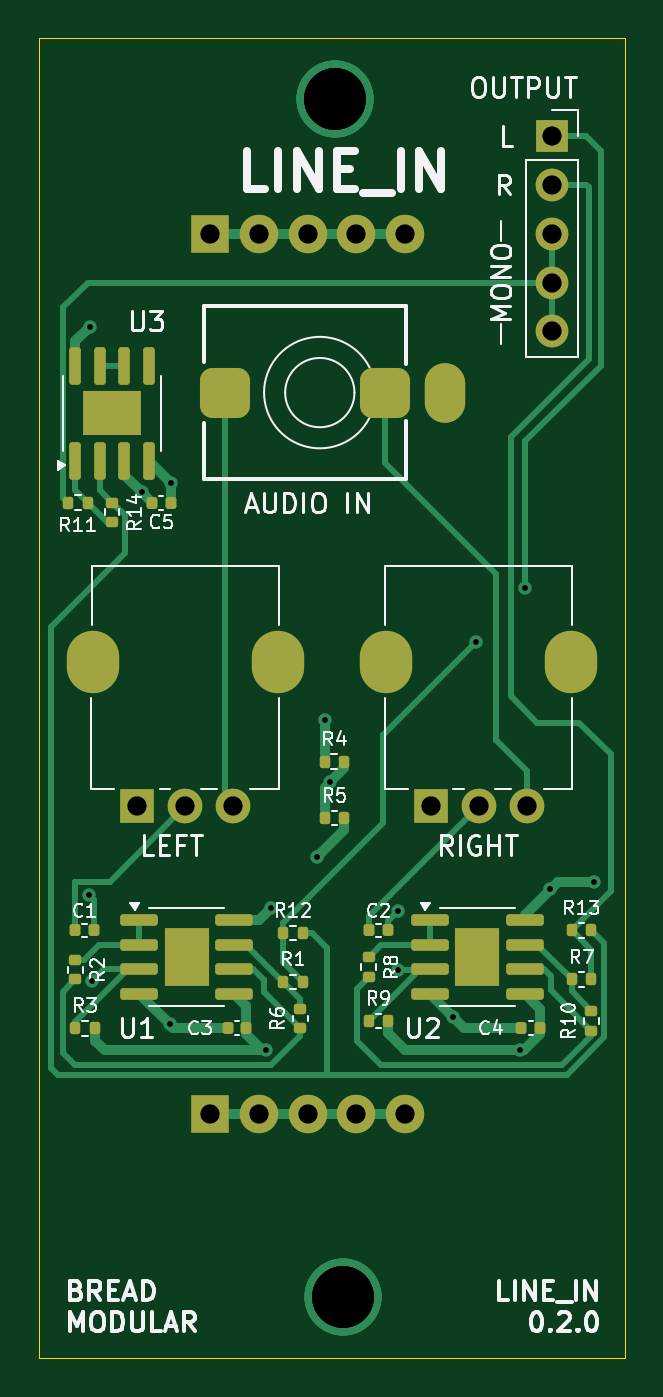
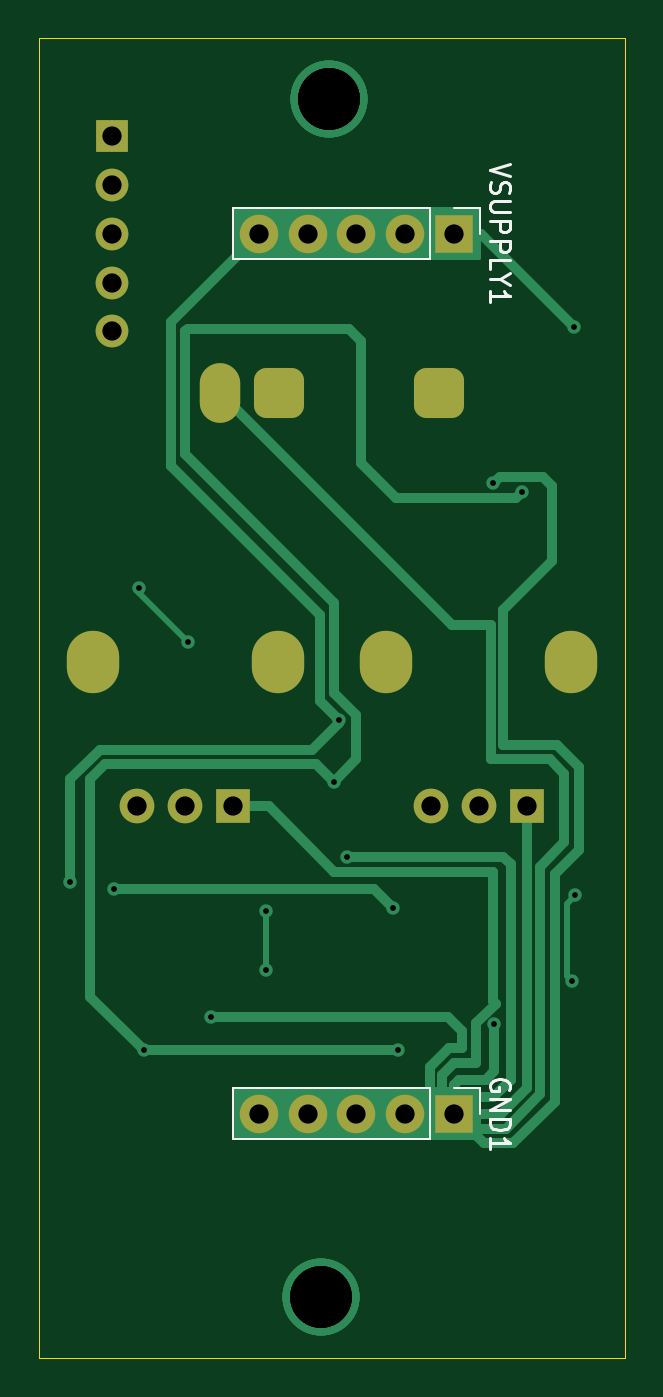
Circuit board: 11 layer files. Board 30.5 x 68.6 mm.
- bottom_copper: line_in-CuBottom.gbr (9892 bytes)
- top_copper: line_in-CuTop.gbr (17799 bytes)
- outline: line_in-EdgeCuts.gbr (676 bytes)
- bottom_mask: line_in-MaskBottom.gbr (2184 bytes)
- top_mask: line_in-MaskTop.gbr (5114 bytes)
- drill: line_in-NPTH.drl (265 bytes)
- drill: line_in-PTH.drl (1526 bytes)
- paste: line_in-PasteBottom.gbr (450 bytes)
- paste: line_in-PasteTop.gbr (4295 bytes)
- bottom_silk: line_in-SilkBottom.gbr (7462 bytes)
- top_silk: line_in-SilkTop.gbr (54523 bytes)

=== bottom_copper: line_in-CuBottom.gbr (9892 bytes, source omitted) ===
=== top_copper: line_in-CuTop.gbr (17799 bytes, source omitted) ===
=== outline: line_in-EdgeCuts.gbr ===
%TF.GenerationSoftware,KiCad,Pcbnew,8.0.5*%
%TF.CreationDate,2024-11-17T11:57:45+05:30*%
%TF.ProjectId,line_in,6c696e65-5f69-46e2-9e6b-696361645f70,rev?*%
%TF.SameCoordinates,Original*%
%TF.FileFunction,Profile,NP*%
%FSLAX46Y46*%
G04 Gerber Fmt 4.6, Leading zero omitted, Abs format (unit mm)*
G04 Created by KiCad (PCBNEW 8.0.5) date 2024-11-17 11:57:45*
%MOMM*%
%LPD*%
G01*
G04 APERTURE LIST*
%TA.AperFunction,Profile*%
%ADD10C,0.050000*%
%TD*%
G04 APERTURE END LIST*
D10*
X46990000Y-109220000D02*
X77470000Y-109220000D01*
X77470000Y-40640000D02*
X46990000Y-40640000D01*
X46990000Y-40640000D02*
X46990000Y-109220000D01*
X77470000Y-109220000D02*
X77470000Y-40640000D01*
M02*

=== bottom_mask: line_in-MaskBottom.gbr (2184 bytes, source withheld) ===
=== top_mask: line_in-MaskTop.gbr ===
%TF.GenerationSoftware,KiCad,Pcbnew,8.0.5*%
%TF.CreationDate,2024-11-17T11:57:45+05:30*%
%TF.ProjectId,line_in,6c696e65-5f69-46e2-9e6b-696361645f70,rev?*%
%TF.SameCoordinates,Original*%
%TF.FileFunction,Soldermask,Top*%
%TF.FilePolarity,Negative*%
%FSLAX46Y46*%
G04 Gerber Fmt 4.6, Leading zero omitted, Abs format (unit mm)*
G04 Created by KiCad (PCBNEW 8.0.5) date 2024-11-17 11:57:45*
%MOMM*%
%LPD*%
G01*
G04 APERTURE LIST*
G04 Aperture macros list*
%AMRoundRect*
0 Rectangle with rounded corners*
0 $1 Rounding radius*
0 $2 $3 $4 $5 $6 $7 $8 $9 X,Y pos of 4 corners*
0 Add a 4 corners polygon primitive as box body*
4,1,4,$2,$3,$4,$5,$6,$7,$8,$9,$2,$3,0*
0 Add four circle primitives for the rounded corners*
1,1,$1+$1,$2,$3*
1,1,$1+$1,$4,$5*
1,1,$1+$1,$6,$7*
1,1,$1+$1,$8,$9*
0 Add four rect primitives between the rounded corners*
20,1,$1+$1,$2,$3,$4,$5,0*
20,1,$1+$1,$4,$5,$6,$7,0*
20,1,$1+$1,$6,$7,$8,$9,0*
20,1,$1+$1,$8,$9,$2,$3,0*%
G04 Aperture macros list end*
%ADD10R,2.000000X2.000000*%
%ADD11O,2.000000X2.000000*%
%ADD12RoundRect,0.150000X0.150000X-0.825000X0.150000X0.825000X-0.150000X0.825000X-0.150000X-0.825000X0*%
%ADD13R,3.000000X2.290000*%
%ADD14RoundRect,0.150000X-0.825000X-0.150000X0.825000X-0.150000X0.825000X0.150000X-0.825000X0.150000X0*%
%ADD15R,2.290000X3.000000*%
%ADD16O,2.720000X3.240000*%
%ADD17C,1.800000*%
%ADD18R,1.800000X1.800000*%
%ADD19RoundRect,0.135000X-0.185000X0.135000X-0.185000X-0.135000X0.185000X-0.135000X0.185000X0.135000X0*%
%ADD20RoundRect,0.135000X-0.135000X-0.185000X0.135000X-0.185000X0.135000X0.185000X-0.135000X0.185000X0*%
%ADD21RoundRect,0.135000X0.135000X0.185000X-0.135000X0.185000X-0.135000X-0.185000X0.135000X-0.185000X0*%
%ADD22RoundRect,0.135000X0.185000X-0.135000X0.185000X0.135000X-0.185000X0.135000X-0.185000X-0.135000X0*%
%ADD23R,1.700000X1.700000*%
%ADD24O,1.700000X1.700000*%
%ADD25RoundRect,0.650000X0.650000X-0.650000X0.650000X0.650000X-0.650000X0.650000X-0.650000X-0.650000X0*%
%ADD26O,2.100000X3.100000*%
%ADD27RoundRect,0.140000X0.140000X0.170000X-0.140000X0.170000X-0.140000X-0.170000X0.140000X-0.170000X0*%
%ADD28RoundRect,0.140000X-0.140000X-0.170000X0.140000X-0.170000X0.140000X0.170000X-0.140000X0.170000X0*%
G04 APERTURE END LIST*
D10*
%TO.C,VSUPPLY1*%
X55880000Y-50800000D03*
D11*
X58420000Y-50800000D03*
X60960000Y-50800000D03*
X63500000Y-50800000D03*
X66040000Y-50800000D03*
%TD*%
D10*
%TO.C,GND1*%
X55880000Y-96520000D03*
D11*
X58420000Y-96520000D03*
X60960000Y-96520000D03*
X63500000Y-96520000D03*
X66040000Y-96520000D03*
%TD*%
D12*
%TO.C,U3*%
X48895000Y-62608000D03*
X50165000Y-62608000D03*
X51435000Y-62608000D03*
X52705000Y-62608000D03*
X52705000Y-57658000D03*
X51435000Y-57658000D03*
X50165000Y-57658000D03*
X48895000Y-57658000D03*
D13*
X50800000Y-60133000D03*
%TD*%
D14*
%TO.C,U2*%
X67310000Y-86475000D03*
X67310000Y-87745000D03*
X67310000Y-89015000D03*
X67310000Y-90285000D03*
X72260000Y-90285000D03*
X72260000Y-89015000D03*
X72260000Y-87745000D03*
X72260000Y-86475000D03*
D15*
X69785000Y-88380000D03*
%TD*%
D14*
%TO.C,U1*%
X52200000Y-86475000D03*
X52200000Y-87745000D03*
X52200000Y-89015000D03*
X52200000Y-90285000D03*
X57150000Y-90285000D03*
X57150000Y-89015000D03*
X57150000Y-87745000D03*
X57150000Y-86475000D03*
D15*
X54675000Y-88380000D03*
%TD*%
D16*
%TO.C,RV2*%
X65050000Y-73035000D03*
X74650000Y-73035000D03*
D17*
X69850000Y-80535000D03*
X72350000Y-80535000D03*
D18*
X67350000Y-80535000D03*
%TD*%
D16*
%TO.C,RV1*%
X49810000Y-73025000D03*
X59410000Y-73025000D03*
D17*
X54610000Y-80525000D03*
X57110000Y-80525000D03*
D18*
X52110000Y-80525000D03*
%TD*%
D19*
%TO.C,R14*%
X50800000Y-65788000D03*
X50800000Y-64768000D03*
%TD*%
D20*
%TO.C,R13*%
X74676000Y-86995000D03*
X75696000Y-86995000D03*
%TD*%
%TO.C,R12*%
X59686000Y-87122000D03*
X60706000Y-87122000D03*
%TD*%
D21*
%TO.C,R11*%
X49530000Y-64770000D03*
X48510000Y-64770000D03*
%TD*%
D22*
%TO.C,R10*%
X75696000Y-92202000D03*
X75696000Y-91182000D03*
%TD*%
D20*
%TO.C,R9*%
X64135000Y-91694000D03*
X65155000Y-91694000D03*
%TD*%
D19*
%TO.C,R8*%
X64135000Y-89412000D03*
X64135000Y-88392000D03*
%TD*%
D20*
%TO.C,R7*%
X74676000Y-89535000D03*
X75696000Y-89535000D03*
%TD*%
D22*
%TO.C,R6*%
X60581000Y-92077000D03*
X60581000Y-91057000D03*
%TD*%
D20*
%TO.C,R5*%
X61849000Y-81153000D03*
X62869000Y-81153000D03*
%TD*%
%TO.C,R4*%
X61845000Y-78232000D03*
X62865000Y-78232000D03*
%TD*%
%TO.C,R3*%
X48895000Y-92075000D03*
X49915000Y-92075000D03*
%TD*%
D19*
%TO.C,R2*%
X48895000Y-88515000D03*
X48895000Y-89535000D03*
%TD*%
D20*
%TO.C,R1*%
X59686000Y-89662000D03*
X60706000Y-89662000D03*
%TD*%
D23*
%TO.C,OUTPUT1*%
X73660000Y-45720000D03*
D24*
X73660000Y-48260000D03*
X73660000Y-50800000D03*
X73660000Y-53340000D03*
X73660000Y-55880000D03*
%TD*%
D25*
%TO.C,J1*%
X64975000Y-59055000D03*
D26*
X68075000Y-59055000D03*
D25*
X56675000Y-59055000D03*
%TD*%
D27*
%TO.C,C5*%
X53848000Y-64770000D03*
X52888000Y-64770000D03*
%TD*%
D28*
%TO.C,C4*%
X72065000Y-92075000D03*
X73025000Y-92075000D03*
%TD*%
%TO.C,C3*%
X57785000Y-92075000D03*
X56825000Y-92075000D03*
%TD*%
%TO.C,C2*%
X64165000Y-86995000D03*
X65125000Y-86995000D03*
%TD*%
%TO.C,C1*%
X49855000Y-86995000D03*
X48895000Y-86995000D03*
%TD*%
M02*

=== drill: line_in-NPTH.drl ===
M48
; DRILL file {KiCad 8.0.5} date 2024-11-17T11:57:45+0530
; FORMAT={-:-/ absolute / inch / decimal}
; #@! TF.CreationDate,2024-11-17T11:57:45+05:30
; #@! TF.GenerationSoftware,Kicad,Pcbnew,8.0.5
; #@! TF.FileFunction,NonPlated,1,2,NPTH
FMAT,2
INCH
%
G90
G05
M30

=== drill: line_in-PTH.drl ===
M48
; DRILL file {KiCad 8.0.5} date 2024-11-17T11:57:45+0530
; FORMAT={-:-/ absolute / inch / decimal}
; #@! TF.CreationDate,2024-11-17T11:57:45+05:30
; #@! TF.GenerationSoftware,Kicad,Pcbnew,8.0.5
; #@! TF.FileFunction,Plated,1,2,PTH
FMAT,2
INCH
; #@! TA.AperFunction,Plated,PTH,ViaDrill
T1C0.0118
; #@! TA.AperFunction,Plated,PTH,ComponentDrill
T2C0.0236
; #@! TA.AperFunction,Plated,PTH,ComponentDrill
T3C0.0394
; #@! TA.AperFunction,Plated,PTH,ComponentDrill
T4C0.0433
; #@! TA.AperFunction,Plated,PTH,ViaDrill
T5C0.1260
%
G90
G05
T1
X1.9526Y-3.3526
X1.955Y-2.19
X1.9593Y-3.5292
X2.0611Y-2.5289
X2.1178Y-3.6172
X2.12Y-2.51
X2.315Y-3.67
X2.325Y-3.38
X2.42Y-3.275
X2.435Y-2.995
X2.4463Y-3.1213
X2.585Y-3.385
X2.585Y-3.505
X2.6977Y-3.6023
X2.745Y-2.835
X2.835Y-3.67
X2.845Y-2.725
X2.895Y-3.34
X2.985Y-3.325
T3
X2.0516Y-3.1703
X2.15Y-3.1703
X2.2Y-2.0
X2.2Y-3.8
X2.2484Y-3.1703
X2.3Y-2.0
X2.3Y-3.8
X2.4Y-2.0
X2.4Y-3.8
X2.5Y-2.0
X2.5Y-3.8
X2.6Y-2.0
X2.6Y-3.8
X2.6516Y-3.1707
X2.75Y-3.1707
X2.8484Y-3.1707
X2.9Y-1.8
X2.9Y-1.9
X2.9Y-2.0
X2.9Y-2.1
X2.9Y-2.2
T5
X2.4558Y-1.725
X2.4558Y-1.725
X2.4558Y-1.725
X2.4558Y-1.725
X2.4718Y-4.175
X2.4718Y-4.175
X2.4718Y-4.175
X2.4718Y-4.175
T2
G00X2.2313Y-2.3447
M15
G01X2.2313Y-2.3053
M16
G05
G00X2.5581Y-2.3447
M15
G01X2.5581Y-2.3053
M16
G05
G00X2.6801Y-2.3447
M15
G01X2.6801Y-2.3053
M16
G05
T4
G00X1.961Y-2.8986
M15
G01X1.961Y-2.8514
M16
G05
G00X2.339Y-2.8986
M15
G01X2.339Y-2.8514
M16
G05
G00X2.561Y-2.899
M15
G01X2.561Y-2.8518
M16
G05
G00X2.939Y-2.899
M15
G01X2.939Y-2.8518
M16
G05
M30

=== paste: line_in-PasteBottom.gbr ===
%TF.GenerationSoftware,KiCad,Pcbnew,8.0.5*%
%TF.CreationDate,2024-11-17T11:57:45+05:30*%
%TF.ProjectId,line_in,6c696e65-5f69-46e2-9e6b-696361645f70,rev?*%
%TF.SameCoordinates,Original*%
%TF.FileFunction,Paste,Bot*%
%TF.FilePolarity,Positive*%
%FSLAX46Y46*%
G04 Gerber Fmt 4.6, Leading zero omitted, Abs format (unit mm)*
G04 Created by KiCad (PCBNEW 8.0.5) date 2024-11-17 11:57:45*
%MOMM*%
%LPD*%
G01*
G04 APERTURE LIST*
G04 APERTURE END LIST*
M02*

=== paste: line_in-PasteTop.gbr ===
%TF.GenerationSoftware,KiCad,Pcbnew,8.0.5*%
%TF.CreationDate,2024-11-17T11:57:45+05:30*%
%TF.ProjectId,line_in,6c696e65-5f69-46e2-9e6b-696361645f70,rev?*%
%TF.SameCoordinates,Original*%
%TF.FileFunction,Paste,Top*%
%TF.FilePolarity,Positive*%
%FSLAX46Y46*%
G04 Gerber Fmt 4.6, Leading zero omitted, Abs format (unit mm)*
G04 Created by KiCad (PCBNEW 8.0.5) date 2024-11-17 11:57:45*
%MOMM*%
%LPD*%
G01*
G04 APERTURE LIST*
G04 Aperture macros list*
%AMRoundRect*
0 Rectangle with rounded corners*
0 $1 Rounding radius*
0 $2 $3 $4 $5 $6 $7 $8 $9 X,Y pos of 4 corners*
0 Add a 4 corners polygon primitive as box body*
4,1,4,$2,$3,$4,$5,$6,$7,$8,$9,$2,$3,0*
0 Add four circle primitives for the rounded corners*
1,1,$1+$1,$2,$3*
1,1,$1+$1,$4,$5*
1,1,$1+$1,$6,$7*
1,1,$1+$1,$8,$9*
0 Add four rect primitives between the rounded corners*
20,1,$1+$1,$2,$3,$4,$5,0*
20,1,$1+$1,$4,$5,$6,$7,0*
20,1,$1+$1,$6,$7,$8,$9,0*
20,1,$1+$1,$8,$9,$2,$3,0*%
G04 Aperture macros list end*
%ADD10RoundRect,0.230000X0.375000X-0.230000X0.375000X0.230000X-0.375000X0.230000X-0.375000X-0.230000X0*%
%ADD11RoundRect,0.150000X0.150000X-0.825000X0.150000X0.825000X-0.150000X0.825000X-0.150000X-0.825000X0*%
%ADD12RoundRect,0.230000X-0.230000X-0.375000X0.230000X-0.375000X0.230000X0.375000X-0.230000X0.375000X0*%
%ADD13RoundRect,0.150000X-0.825000X-0.150000X0.825000X-0.150000X0.825000X0.150000X-0.825000X0.150000X0*%
%ADD14RoundRect,0.135000X-0.185000X0.135000X-0.185000X-0.135000X0.185000X-0.135000X0.185000X0.135000X0*%
%ADD15RoundRect,0.135000X-0.135000X-0.185000X0.135000X-0.185000X0.135000X0.185000X-0.135000X0.185000X0*%
%ADD16RoundRect,0.135000X0.135000X0.185000X-0.135000X0.185000X-0.135000X-0.185000X0.135000X-0.185000X0*%
%ADD17RoundRect,0.135000X0.185000X-0.135000X0.185000X0.135000X-0.185000X0.135000X-0.185000X-0.135000X0*%
%ADD18RoundRect,0.140000X0.140000X0.170000X-0.140000X0.170000X-0.140000X-0.170000X0.140000X-0.170000X0*%
%ADD19RoundRect,0.140000X-0.140000X-0.170000X0.140000X-0.170000X0.140000X0.170000X-0.140000X0.170000X0*%
G04 APERTURE END LIST*
D10*
%TO.C,U3*%
X50050000Y-60703000D03*
X51550000Y-60703000D03*
X50050000Y-59563000D03*
X51550000Y-59563000D03*
D11*
X48895000Y-62608000D03*
X50165000Y-62608000D03*
X51435000Y-62608000D03*
X52705000Y-62608000D03*
X52705000Y-57658000D03*
X51435000Y-57658000D03*
X50165000Y-57658000D03*
X48895000Y-57658000D03*
%TD*%
D12*
%TO.C,U2*%
X69215000Y-87630000D03*
X69215000Y-89130000D03*
X70355000Y-87630000D03*
X70355000Y-89130000D03*
D13*
X67310000Y-86475000D03*
X67310000Y-87745000D03*
X67310000Y-89015000D03*
X67310000Y-90285000D03*
X72260000Y-90285000D03*
X72260000Y-89015000D03*
X72260000Y-87745000D03*
X72260000Y-86475000D03*
%TD*%
D12*
%TO.C,U1*%
X54105000Y-87630000D03*
X54105000Y-89130000D03*
X55245000Y-87630000D03*
X55245000Y-89130000D03*
D13*
X52200000Y-86475000D03*
X52200000Y-87745000D03*
X52200000Y-89015000D03*
X52200000Y-90285000D03*
X57150000Y-90285000D03*
X57150000Y-89015000D03*
X57150000Y-87745000D03*
X57150000Y-86475000D03*
%TD*%
D14*
%TO.C,R14*%
X50800000Y-65788000D03*
X50800000Y-64768000D03*
%TD*%
D15*
%TO.C,R13*%
X74676000Y-86995000D03*
X75696000Y-86995000D03*
%TD*%
%TO.C,R12*%
X59686000Y-87122000D03*
X60706000Y-87122000D03*
%TD*%
D16*
%TO.C,R11*%
X49530000Y-64770000D03*
X48510000Y-64770000D03*
%TD*%
D17*
%TO.C,R10*%
X75696000Y-92202000D03*
X75696000Y-91182000D03*
%TD*%
D15*
%TO.C,R9*%
X64135000Y-91694000D03*
X65155000Y-91694000D03*
%TD*%
D14*
%TO.C,R8*%
X64135000Y-89412000D03*
X64135000Y-88392000D03*
%TD*%
D15*
%TO.C,R7*%
X74676000Y-89535000D03*
X75696000Y-89535000D03*
%TD*%
D17*
%TO.C,R6*%
X60581000Y-92077000D03*
X60581000Y-91057000D03*
%TD*%
D15*
%TO.C,R5*%
X61849000Y-81153000D03*
X62869000Y-81153000D03*
%TD*%
%TO.C,R4*%
X61845000Y-78232000D03*
X62865000Y-78232000D03*
%TD*%
%TO.C,R3*%
X48895000Y-92075000D03*
X49915000Y-92075000D03*
%TD*%
D14*
%TO.C,R2*%
X48895000Y-88515000D03*
X48895000Y-89535000D03*
%TD*%
D15*
%TO.C,R1*%
X59686000Y-89662000D03*
X60706000Y-89662000D03*
%TD*%
D18*
%TO.C,C5*%
X53848000Y-64770000D03*
X52888000Y-64770000D03*
%TD*%
D19*
%TO.C,C4*%
X72065000Y-92075000D03*
X73025000Y-92075000D03*
%TD*%
%TO.C,C3*%
X57785000Y-92075000D03*
X56825000Y-92075000D03*
%TD*%
%TO.C,C2*%
X64165000Y-86995000D03*
X65125000Y-86995000D03*
%TD*%
%TO.C,C1*%
X49855000Y-86995000D03*
X48895000Y-86995000D03*
%TD*%
M02*

=== bottom_silk: line_in-SilkBottom.gbr (7462 bytes, source omitted) ===
=== top_silk: line_in-SilkTop.gbr (54523 bytes, source omitted) ===
